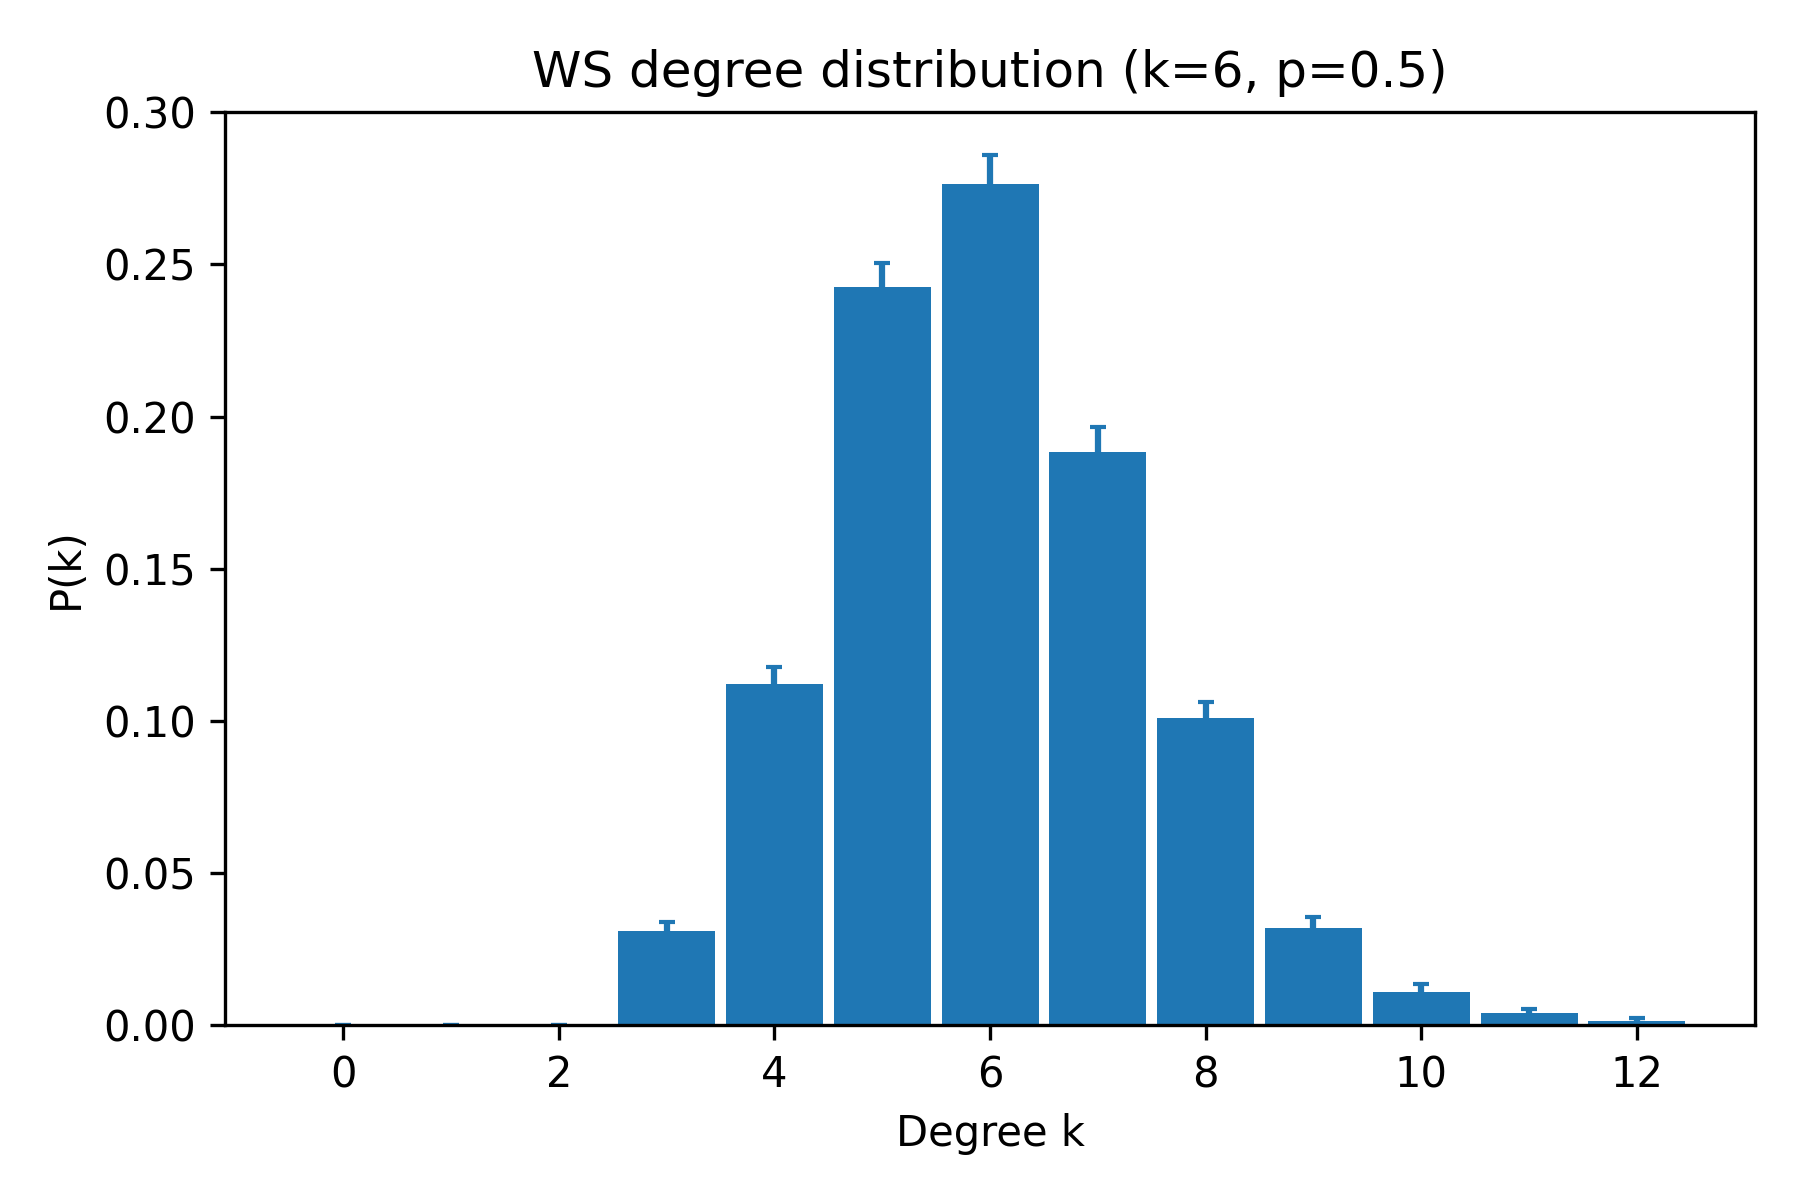

Source data for this figure (header and first rows):
k, pk_mean, pk_sem
0, 0.0, 0.0
1, 0.0, 0.0
2, 0.0, 0.0
3, 0.031, 0.002982
4, 0.112, 0.00574
5, 0.2425, 0.007809
6, 0.2765, 0.00927
7, 0.1885, 0.007956
8, 0.101, 0.005125
9, 0.032, 0.003671
10, 0.011, 0.002395
11, 0.004, 0.001338
12, 0.0015, 0.0008192
